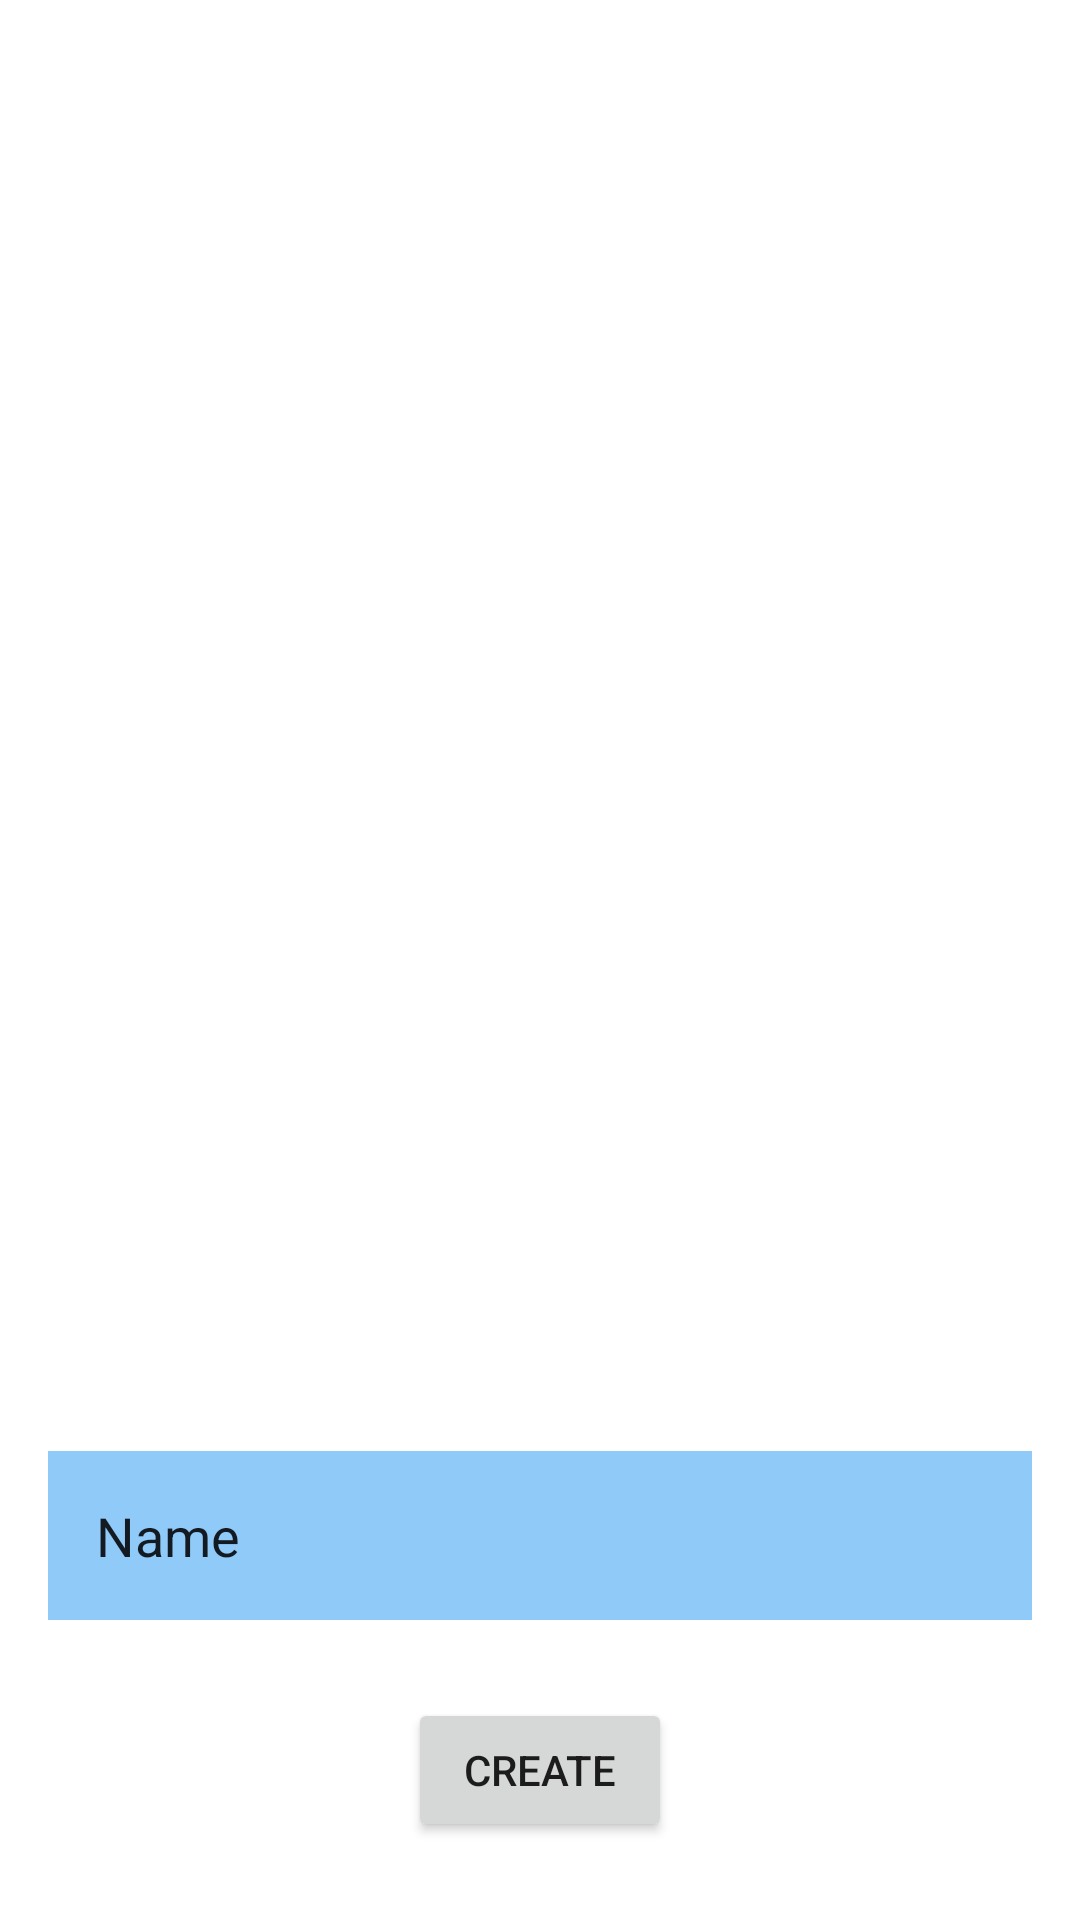

This screen was rendered from an Android layout file. Write that file and the resources it references.
<!-- AndroidManifest.xml: application theme Theme.AffirmationsApp -->
<!-- res/layout/fragment_add.xml -->
<?xml version="1.0" encoding="utf-8"?>
<layout xmlns:android="http://schemas.android.com/apk/res/android"
    xmlns:app="http://schemas.android.com/apk/res-auto"
    xmlns:tools="http://schemas.android.com/tools">
<androidx.constraintlayout.widget.ConstraintLayout
    android:layout_width="match_parent"
    android:layout_height="match_parent"
    tools:context=".Fragments.AddFragment">

    <androidx.appcompat.widget.AppCompatImageView
        android:id="@+id/imageViewAdd"
        android:layout_width="300dp"
        android:layout_height="300dp"
        app:layout_constraintBottom_toBottomOf="parent"
        app:layout_constraintEnd_toEndOf="parent"
        app:layout_constraintHorizontal_bias="0.495"
        app:layout_constraintStart_toStartOf="parent"
        app:circularflow_defaultRadius="20dp"
        android:src="@drawable/image1"
        android:scaleType="centerCrop"
        app:layout_constraintTop_toTopOf="parent"
        app:layout_constraintVertical_bias="0.245" />

    <EditText
        android:id="@+id/textInput"
        android:layout_width="match_parent"
        android:layout_height="wrap_content"
        android:ems="10"
        android:inputType="text"
        android:layout_margin="16dp"
        android:background="@color/blue_200"
        android:padding="16dp"
        android:text="Name"
        app:layout_constraintBottom_toBottomOf="parent"
        app:layout_constraintEnd_toEndOf="parent"
        app:layout_constraintStart_toStartOf="parent"
        app:layout_constraintTop_toBottomOf="@+id/imageViewAdd" />

    <Button
        android:id="@+id/createbutton"
        android:layout_width="wrap_content"
        android:layout_height="wrap_content"
        android:text="Create"
        app:layout_constraintBottom_toBottomOf="parent"
        app:layout_constraintEnd_toEndOf="parent"
        app:layout_constraintStart_toStartOf="parent"
        app:layout_constraintTop_toBottomOf="@+id/textInput" />


</androidx.constraintlayout.widget.ConstraintLayout></layout>
<!-- resources referenced by this layout -->
<resources>
  <color name="blue_200">#FF90CAF9</color>
  <style name="Theme.AffirmationsApp" parent="Theme.MaterialComponents.DayNight.DarkActionBar">
          
          <item name="colorPrimary">@color/blue_700</item>
          <item name="colorPrimaryVariant">@color/blue_500</item>
          <item name="colorOnPrimary">@color/white</item>
          
          <item name="colorSecondary">@color/blue_500</item>
          <item name="colorSecondaryVariant">@color/blue_200</item>
          <item name="colorOnSecondary">@color/black</item>
          
          <item name="android:statusBarColor" tools:targetApi="l">?attr/colorPrimaryVariant</item>
          
      </style>
  <color name="blue_700">#FF1976D2</color>
  <color name="blue_500">#FF2196F3</color>
  <color name="white">#FFFFFFFF</color>
  <color name="black">#FF000000</color>
</resources>
